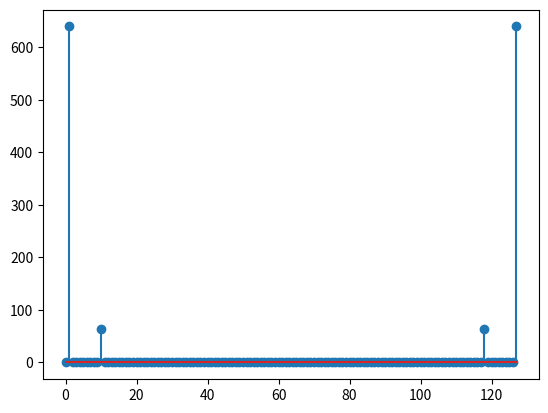

Reproduce this figure in Python.
import numpy as np
import matplotlib.pyplot as plt




w = np.arange(0,np.pi*2,np.pi/64)

#x = np.arange(0,tam,1)
y = 10*(np.sin(w))

#x2 = np.arange(0,tam,1)
x2 = np.arange(0,np.pi*2,np.pi/64)
y2 = (np.sin(10*w))
y3 = y+y2

N = 128
n = np.arange(N)
k = n.reshape((N,1))
M = np.exp(-1j*2*np.pi*k*n/N)
print(2*np.pi*k*n/N)

#print(M)

saida = M@y3
#print(saida)

plt.stem(abs(saida))
plt.show()